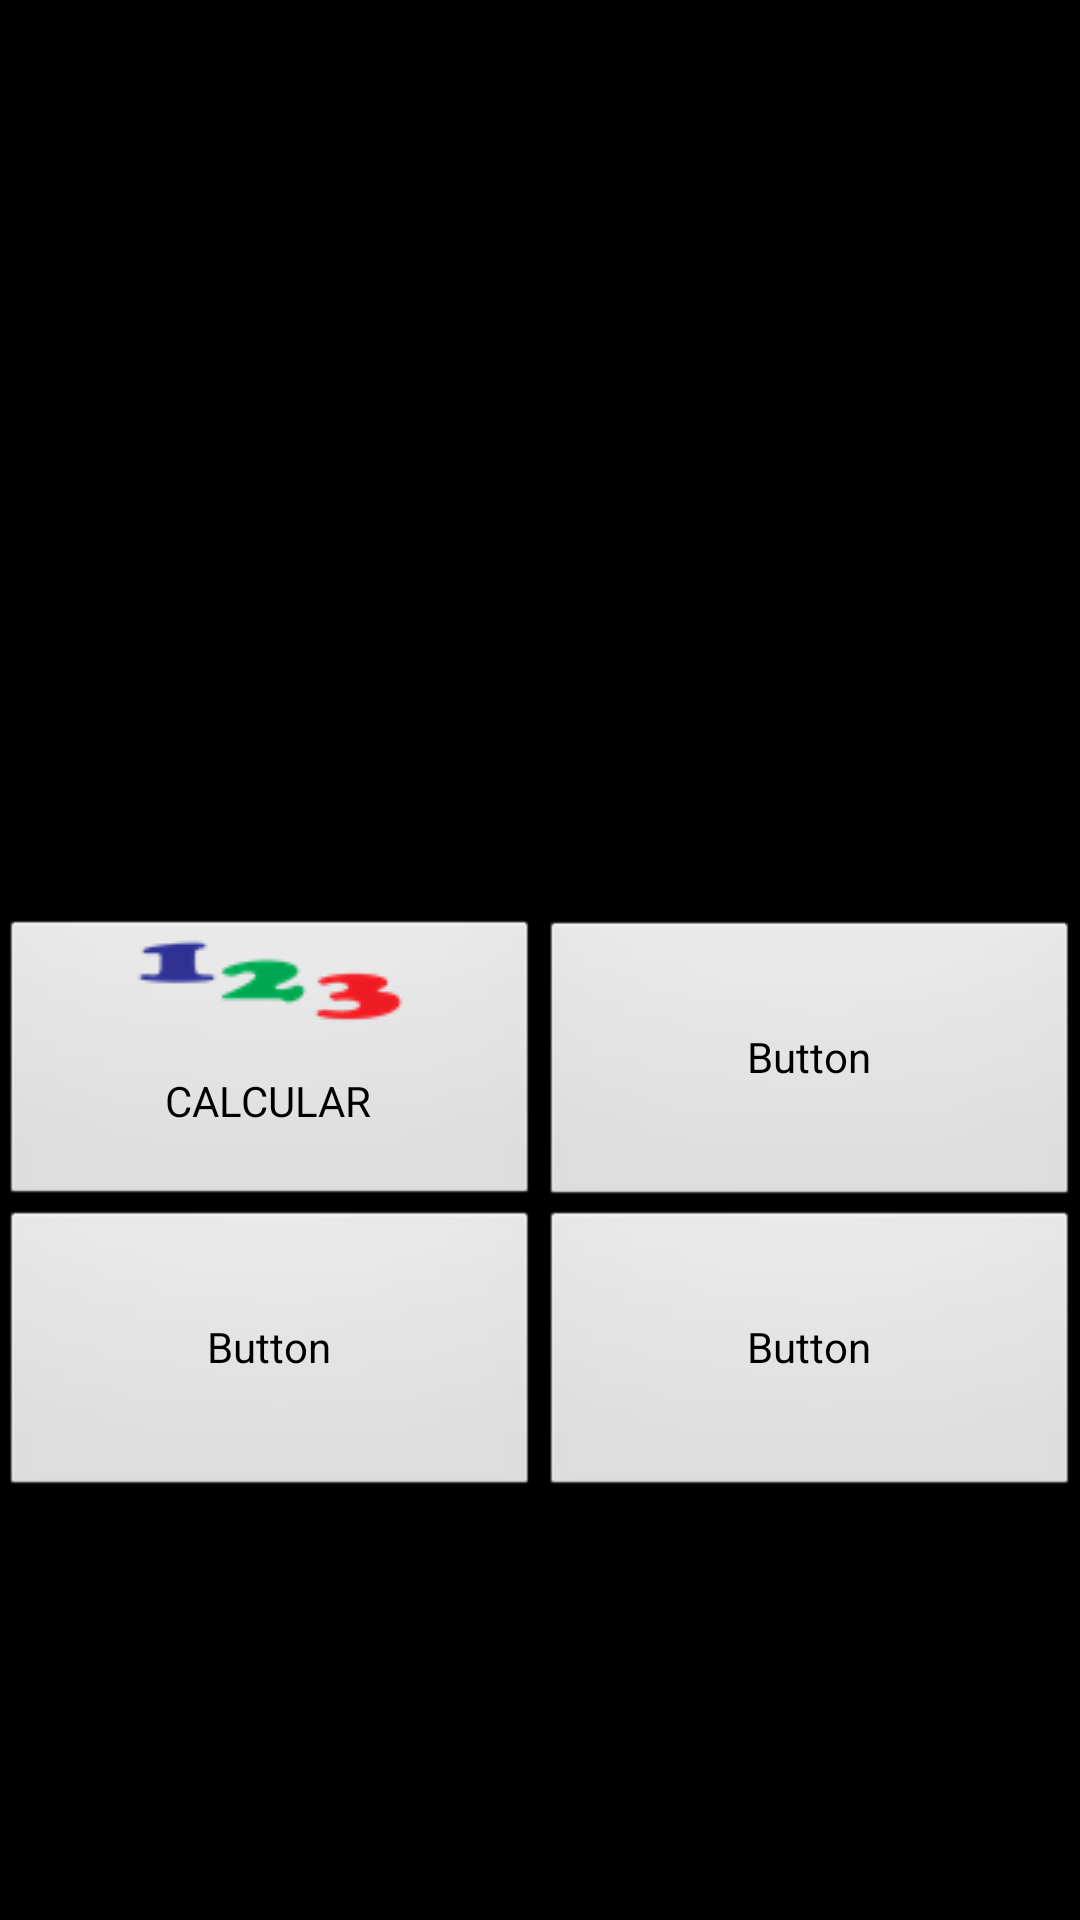

Here is an Android app screen rendered from its layout file. Give the layout XML and the strings, colors and styles it references.
<!-- AndroidManifest.xml: application theme AppTheme -->
<!-- res/layout/activity_main.xml -->
<?xml version="1.0" encoding="utf-8"?>
<LinearLayout xmlns:android="http://schemas.android.com/apk/res/android"
    xmlns:app="http://schemas.android.com/apk/res-auto"
    xmlns:tools="http://schemas.android.com/tools"
    android:layout_width="match_parent"
    android:layout_height="wrap_content"
    android:orientation="vertical"
    tools:context=".MainActivity">

    <LinearLayout
        android:layout_width="match_parent"
        android:layout_height="wrap_content"
        android:orientation="vertical">

        <ImageView
            android:id="@+id/imageView"
            android:layout_width="match_parent"
            android:layout_height="256dp"
            android:src="@drawable/games"
            android:visibility="visible" />

    </LinearLayout>

    <LinearLayout
        android:layout_width="match_parent"
        android:layout_height="wrap_content"
        android:layout_marginTop="50dp"
        android:orientation="horizontal">

        <Button
            android:id="@+id/btnCalcular"
            android:layout_width="166dp"
            android:layout_height="match_parent"
            android:layout_weight="1"
            android:drawableTop="@drawable/numeros1"
            android:text="CALCULAR"
            tools:layout_editor_absoluteX="16dp"
            tools:layout_editor_absoluteY="283dp" />

        <Button
            android:id="@+id/button15"
            android:layout_width="166dp"
            android:layout_height="97dp"
            android:layout_weight="1"
            android:text="Button"
            tools:layout_editor_absoluteX="16dp"
            tools:layout_editor_absoluteY="283dp" />
    </LinearLayout>

    <LinearLayout
        android:layout_width="match_parent"
        android:layout_height="match_parent"
        android:orientation="horizontal">

        <Button
            android:id="@+id/button18"
            android:layout_width="166dp"
            android:layout_height="97dp"
            android:layout_weight="1"
            android:text="Button"
            tools:layout_editor_absoluteX="16dp"
            tools:layout_editor_absoluteY="283dp" />

        <Button
            android:id="@+id/button17"
            android:layout_width="166dp"
            android:layout_height="97dp"
            android:layout_weight="1"
            android:text="Button"
            tools:layout_editor_absoluteX="16dp"
            tools:layout_editor_absoluteY="283dp" />
    </LinearLayout>

</LinearLayout>
<!-- resources referenced by this layout -->
<resources>
  <!-- drawable numeros1: png bitmap (drawable, 4774 bytes) -->
  <style name="AppTheme" parent="android:Theme.Black.NoTitleBar">
          
      </style>
</resources>
